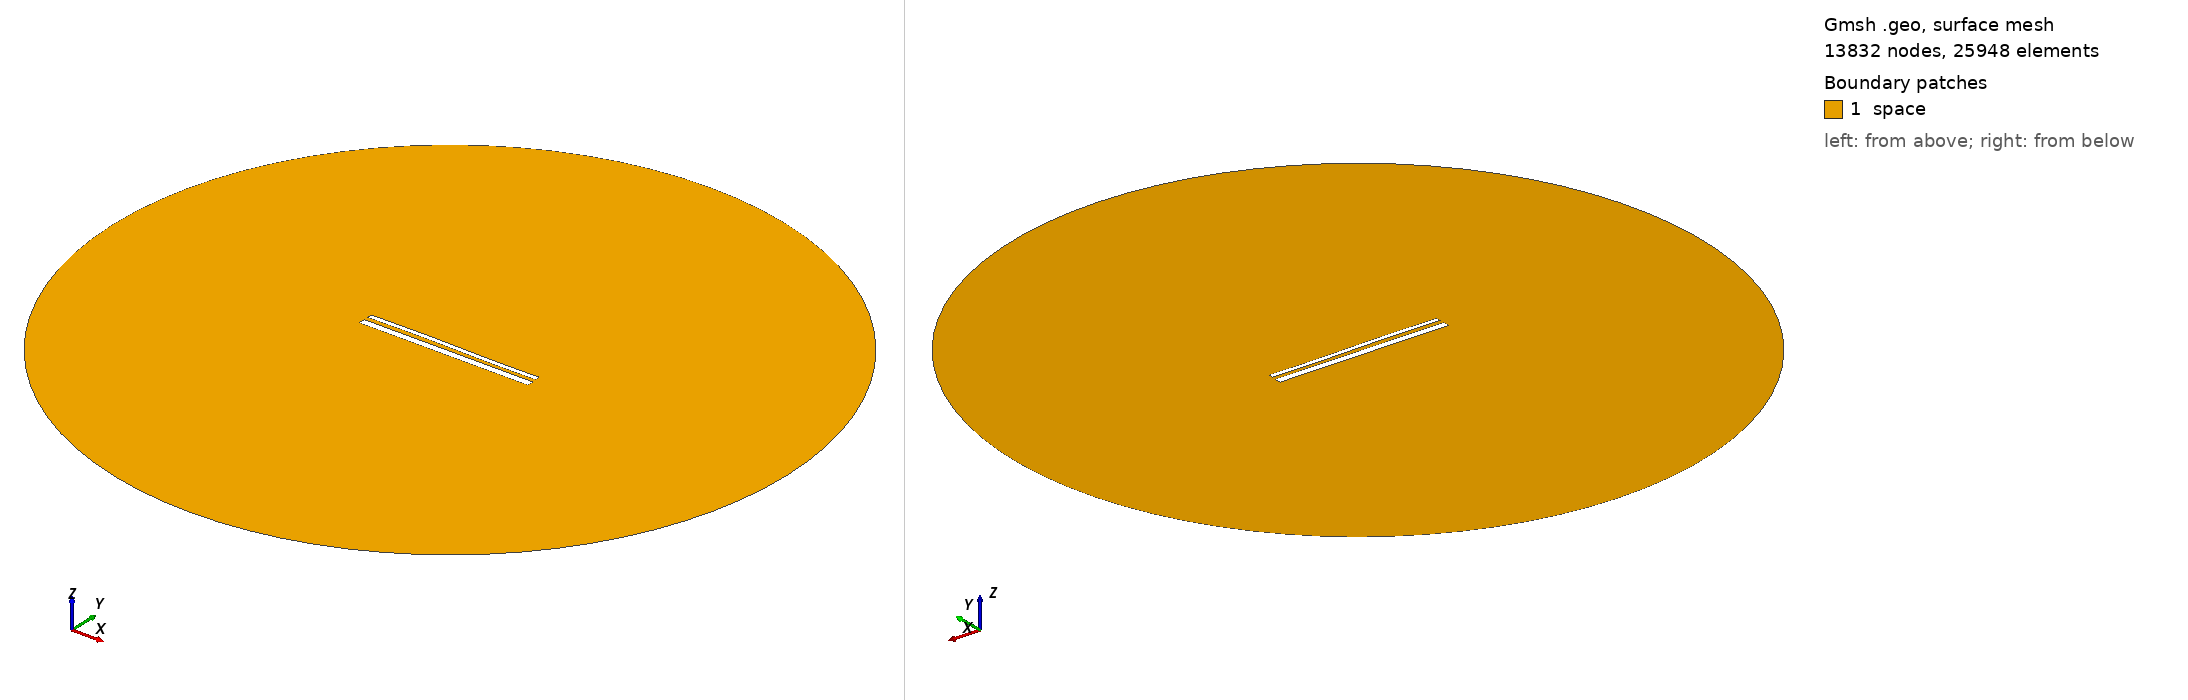

Gmsh geometry script, surface-meshed: 13832 nodes, 25948 surface elements. Boundary patches (legend numbers): 1 space. Left view from above one corner, right view from below the opposite corner. Legend entries are the model's physical surfaces. The drawing asked Gmsh for element sizes between 1% and 20% of the model's largest extent; the script's own settings can give other sizes.

=== 14473.geo (drawn) ===
//---------------------------------------
// Geometry kernel
//---------------------------------------

SetFactory("OpenCASCADE");



//---------------------------------------
// Parameters of the geometry
//---------------------------------------

// Overetch of the upper plate
overetch = 0.5;

// Distance between the plates
distance = 2.25;

// Discretization over the x axis (for the deformation)
nx = 50; 

// Length of the plate
L = 100 - overetch; 

// Number of modes
n = 4; 

// 1st mode coefficient
coeff(1) = -0.15;
beta(1) = 0.596864 * 3.1415926535 / L;

// 2nd mode coefficient
coeff(2) = 0.07499999999999998;
beta(2) = 1.49418 * 3.1415926535 / L;

// 3rd mode coefficient
coeff(3) = 0.15;
beta(3) = 2.50025 * 3.1415926535 / L;

// 4th mode coefficient
coeff(4) = 0.0;
beta(4) = 3.49999 * 3.1415926535 / L;



//---------------------------------------
// Upper plate (deformed rectangle)
//---------------------------------------

// Coordiantes of the upper plate
xmin = -50;
xmax = 50 - overetch;

// Height of the upper plate
yheight = 4 - 2 * overetch;

// Indexes of the points
UpperID[] = {};
LowerID[] = {};
LeftID[] = {};
RightID[] = {};

// Point index
p = 1;

// Horizontal edges
For i In {1:nx}
    x = xmin + (i-1)*(xmax - xmin)/(nx-1);

    y_bottom = distance / 2 + overetch;
    For j In {1:n}
        C = (Cosh(beta(j)*L) + Cos(beta(j)*L)) / (Sinh(beta(j)*L) + Sin(beta(j)*L));
        y_bottom  = y_bottom + coeff(j) * (Cosh(beta(j)*(x+50)) - Cos(beta(j)*(x+50)) - C * (Sinh(beta(j)*(x+50)) - Sin(beta(j)*(x+50))));
    EndFor

    y_top = y_bottom + yheight;

    Point(p) = {x, y_top, 0, 1.0};
    UpperID[i] = p;
    p = p + 1;

    Point(p) = {x, y_bottom, 0, 1.0};
    LowerID[i] = p;
    p = p + 1;
EndFor

// Create point lists
UpperPts[] = {}; LowerPts[] = {};
For i In {1:nx}
  UpperPts[] += {UpperID[i]};
  LowerPts[] += {LowerID[i]};
EndFor

// Build splines
Spline(1) = {UpperPts[]};
Spline(2) = {LowerPts[]};
Line(3) = {LowerPts[nx-1], UpperPts[nx-1]};
Line(4) = {LowerPts[0], UpperPts[0]};

// Build the plane surface
Curve Loop(1) = {2, 3, -1, -4};
Plane Surface(1) = {1};



//---------------------------------------
// Lower plate (rectangle)
//---------------------------------------

// Vertices
Point(1001) = {-50, -1, 0, 1.0};
Point(1002) = { 50, -1, 0, 1.0};
Point(1003) = { 50,  -5, 0, 1.0};
Point(1004) = {-50,  -5, 0, 1.0};

// Edges
Line(5) = {1001, 1002};
Line(6) = {1002, 1003};
Line(7) = {1003, 1004};
Line(8) = {1004, 1001};

// Plane surface
Line Loop(2) = {5, 6, 7, 8};
Plane Surface(2) = {2}; 



//---------------------------------------
// Outer (fictious) boundary
//---------------------------------------

// Points
Point(1005) = {0, 0, 0};       // Center
Point(1006) = {200, 0, 0};     // Start point
Point(1007) = {0, 200, 0};     // 90 degrees
Point(1008) = {-200, 0, 0};    // 180 degrees
Point(1009) = {0, -200, 0};    // 270 degrees

// Circle arcs (each needs start, center, end)
Circle(9) = {1006, 1005, 1007};
Circle(10) = {1007, 1005, 1008};
Circle(11) = {1008, 1005, 1009};
Circle(12) = {1009, 1005, 1006};

// Plane surface for the entire domain
Curve Loop(3) = {9, 10, 11, 12};
Surface(3) = {3};

// Subtract the plates from the whole domain to obtain the actual domain where we want to solve the equations
BooleanDifference{ Surface{3}; Delete; }{ Surface{1}; Surface{2}; Delete; }




//---------------------------------------
// Transfinite Lines/Curves
//---------------------------------------

// Set the number of points on the boundaries
r = 7;

// Plates
Transfinite Curve {1, 2} = 50*r Using Progression 1;
Transfinite Curve {3, 4} = 2*r Using Progression 1;
Transfinite Line {5, 7} = 50*r Using Progression 1;
Transfinite Line {6, 8} = 2*r Using Progression 1;

// Outer boundary
Transfinite Line {9, 10, 11, 12} = 20 Using Progression 1;



//---------------------------------------
// Physical groups
//---------------------------------------                

// Physical curves (boundaries)
Physical Line("force_segment", 10) = {2};
Physical Line("upper_plate", 11) = {1, 3, 4};
Physical Line("lower_plate", 12) = {5, 6, 7, 8};
Physical Line("boundary", 20) = {9, 10, 11, 12};

// Physical Surfaces
Physical Surface("space", 30) = {3};



//---------------------------------------
// 6. Generate the Mesh
//---------------------------------------

// 2D mesh generation
Mesh 2;
